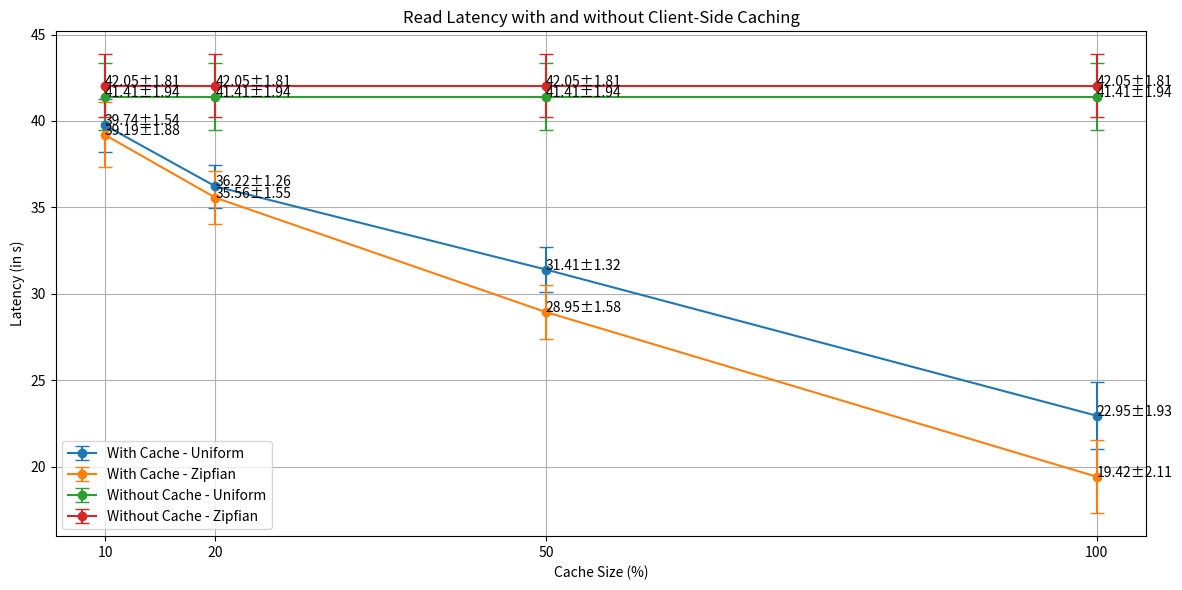

The matplotlib source for this figure:
import matplotlib.pyplot as plt

# Cache sizes for x-axis labels
cache_sizes = [10, 20, 50, 100]

## Averages after taking 3 readings per point

latencies_with_cache_uniform = [39.745, 36.221, 31.407, 22.948]
stddev_with_cache_uniform = [1.54, 1.26, 1.32, 1.93]

latencies_with_cache_zipfian = [39.192, 35.565, 28.948, 19.420]
stddev_with_cache_zipfian = [1.88, 1.55, 1.58, 2.11]

latencies_without_cache_uniform = [41.410, 41.410, 41.410, 41.410]
stddev_without_cache_uniform = [1.94, 1.94, 1.94, 1.94]

latencies_without_cache_zipfian = [42.049, 42.049, 42.049, 42.049]
stddev_without_cache_zipfian = [1.81, 1.81, 1.81, 1.81]

# Cache sizes as percentages
cache_sizes = [10, 20, 50, 100]


# Plotting
plt.figure(figsize=(12, 6))

# Plot for "With Cache" - Uniform
plt.errorbar(
    cache_sizes, latencies_with_cache_uniform, yerr=stddev_with_cache_uniform,
    label="With Cache - Uniform", fmt='-o', capsize=5
)
for i, (avg, std) in enumerate(zip(latencies_with_cache_uniform, stddev_with_cache_uniform)):
    plt.annotate(f'{avg:.2f}±{std:.2f}', (cache_sizes[i], latencies_with_cache_uniform[i]))


# Plot for "With Cache" - Zipfian
plt.errorbar(
    cache_sizes, latencies_with_cache_zipfian, yerr=stddev_with_cache_zipfian,
    label="With Cache - Zipfian", fmt='-o', capsize=5
)
for i, (avg, std) in enumerate(zip(latencies_with_cache_zipfian, stddev_with_cache_zipfian)):
    plt.annotate(f'{avg:.2f}±{std:.2f}', (cache_sizes[i], latencies_with_cache_zipfian[i]))


# Plot for "Without Cache" - Uniform
plt.errorbar(
    cache_sizes, latencies_without_cache_uniform, yerr=stddev_without_cache_uniform,
    label="Without Cache - Uniform", fmt='-o', capsize=5
)
for i, (avg, std) in enumerate(zip(latencies_without_cache_uniform, stddev_without_cache_uniform)):
    plt.annotate(f'{avg:.2f}±{std:.2f}', (cache_sizes[i], latencies_without_cache_uniform[i]))


# Plot for "Without Cache" - Zipfian
plt.errorbar(
    cache_sizes, latencies_without_cache_zipfian, yerr=stddev_without_cache_zipfian,
    label="Without Cache - Zipfian", fmt='-o', capsize=5
)
for i, (avg, std) in enumerate(zip(latencies_without_cache_zipfian, stddev_without_cache_zipfian)):
    plt.annotate(f'{avg:.2f}±{std:.2f}', (cache_sizes[i], latencies_without_cache_zipfian[i]))


# Labels and title
plt.xlabel("Cache Size (%)")
plt.ylabel("Latency (in s)")
plt.title("Read Latency with and without Client-Side Caching")
plt.legend()
plt.grid(True)
plt.xticks(cache_sizes)
plt.tight_layout()

# Show plot
plt.show()

